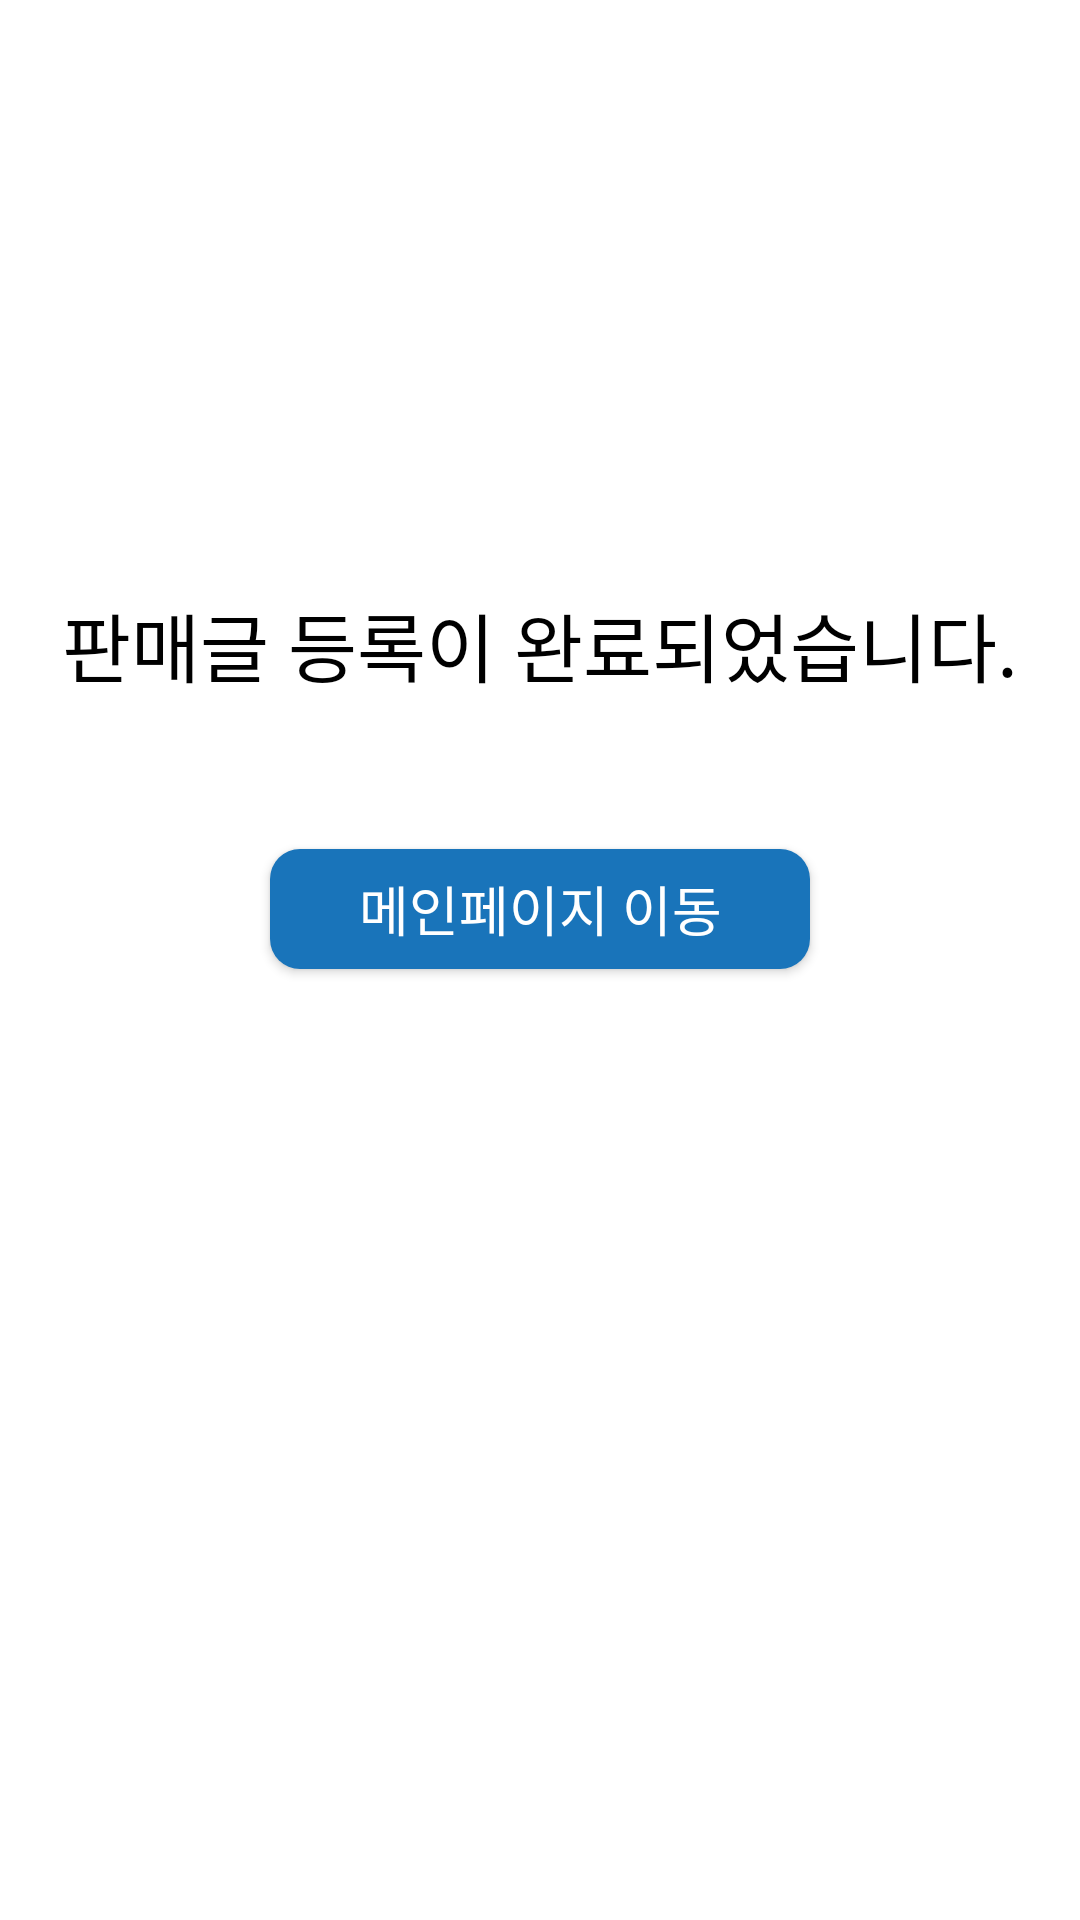

Reconstruct the res/layout file that produces this screen, plus the resources it refers to.
<!-- AndroidManifest.xml: application theme Theme.ArchiveBook -->
<!-- res/layout/activity_sell_regis_complete.xml -->
<?xml version="1.0" encoding="utf-8"?>
<LinearLayout xmlns:android="http://schemas.android.com/apk/res/android"
    xmlns:app="http://schemas.android.com/apk/res-auto"
    xmlns:tools="http://schemas.android.com/tools"
    android:layout_width="match_parent"
    android:layout_height="match_parent"
    tools:context=".SellRegisComplete"
    android:orientation="vertical"
    android:gravity="center"
    android:background="#FFFFFF">

    <TextView
        android:layout_width="wrap_content"
        android:layout_height="wrap_content"
        android:text="판매글 등록이 완료되었습니다."
        android:textSize="25sp"
        android:textColor="#000000"
        android:layout_marginBottom="50dp"/>

    <Button
        android:id="@+id/btn_sell_regis_main"
        android:layout_width="180dp"
        android:layout_height="40dp"
        android:text="메인페이지 이동"
        android:textSize="18sp"
        android:textColor="#FFFFFF"
        android:background="@drawable/button_sell_regis_blue"
        android:enabled="true"
        android:layout_marginBottom="120dp"/>

</LinearLayout>
<!-- resources referenced by this layout -->
<resources>
  <!-- drawable button_sell_regis_blue (drawable) -->
  <?xml version="1.0" encoding="utf-8"?>
  <selector xmlns:android="http://schemas.android.com/apk/res/android">
  
      <item android:state_enabled="true">
  
          <shape xmlns:android="http://schemas.android.com/apk/res/android"
              android:shape="rectangle">
  
              <solid android:color="#1974BA"/>
              <corners android:radius="10dp"/>
  
          </shape>
  
      </item>
  
      <item android:state_enabled="false">
  
          <shape xmlns:android="http://schemas.android.com/apk/res/android"
              android:shape="rectangle">
  
              <solid android:color="#D3D3D3"/>
              <corners android:radius="10dp"/>
  
          </shape>
  
      </item>
  
      <item android:state_pressed="true">
  
          <shape xmlns:android="http://schemas.android.com/apk/res/android"
              android:shape="rectangle">
  
              <solid android:color="#195B8E"/>
              <corners android:radius="10dp"/>
  
          </shape>
  
      </item>
  
  </selector>
  <style name="Theme.ArchiveBook" parent="Theme.AppCompat.Light.NoActionBar">
          
          <item name="colorPrimary">#1974BA</item>
          <item name="colorPrimaryVariant">#000000</item>
          <item name="colorOnPrimary">@color/white</item>
          
          <item name="colorSecondary">@color/teal_200</item>
          <item name="colorSecondaryVariant">@color/teal_700</item>
          <item name="colorOnSecondary">@color/black</item>
          
          <item name="android:statusBarColor" tools:targetApi="l">?attr/colorPrimaryVariant</item>
          
      </style>
  <!-- not gathered from this repository: default colours our renderer supplied (Android Studio template values) -->
  <color name="teal_200">#FF03DAC5</color>
  <color name="teal_700">#FF018786</color>
  <color name="black">#FF000000</color>
  <color name="white">#FFFFFFFF</color>
</resources>
